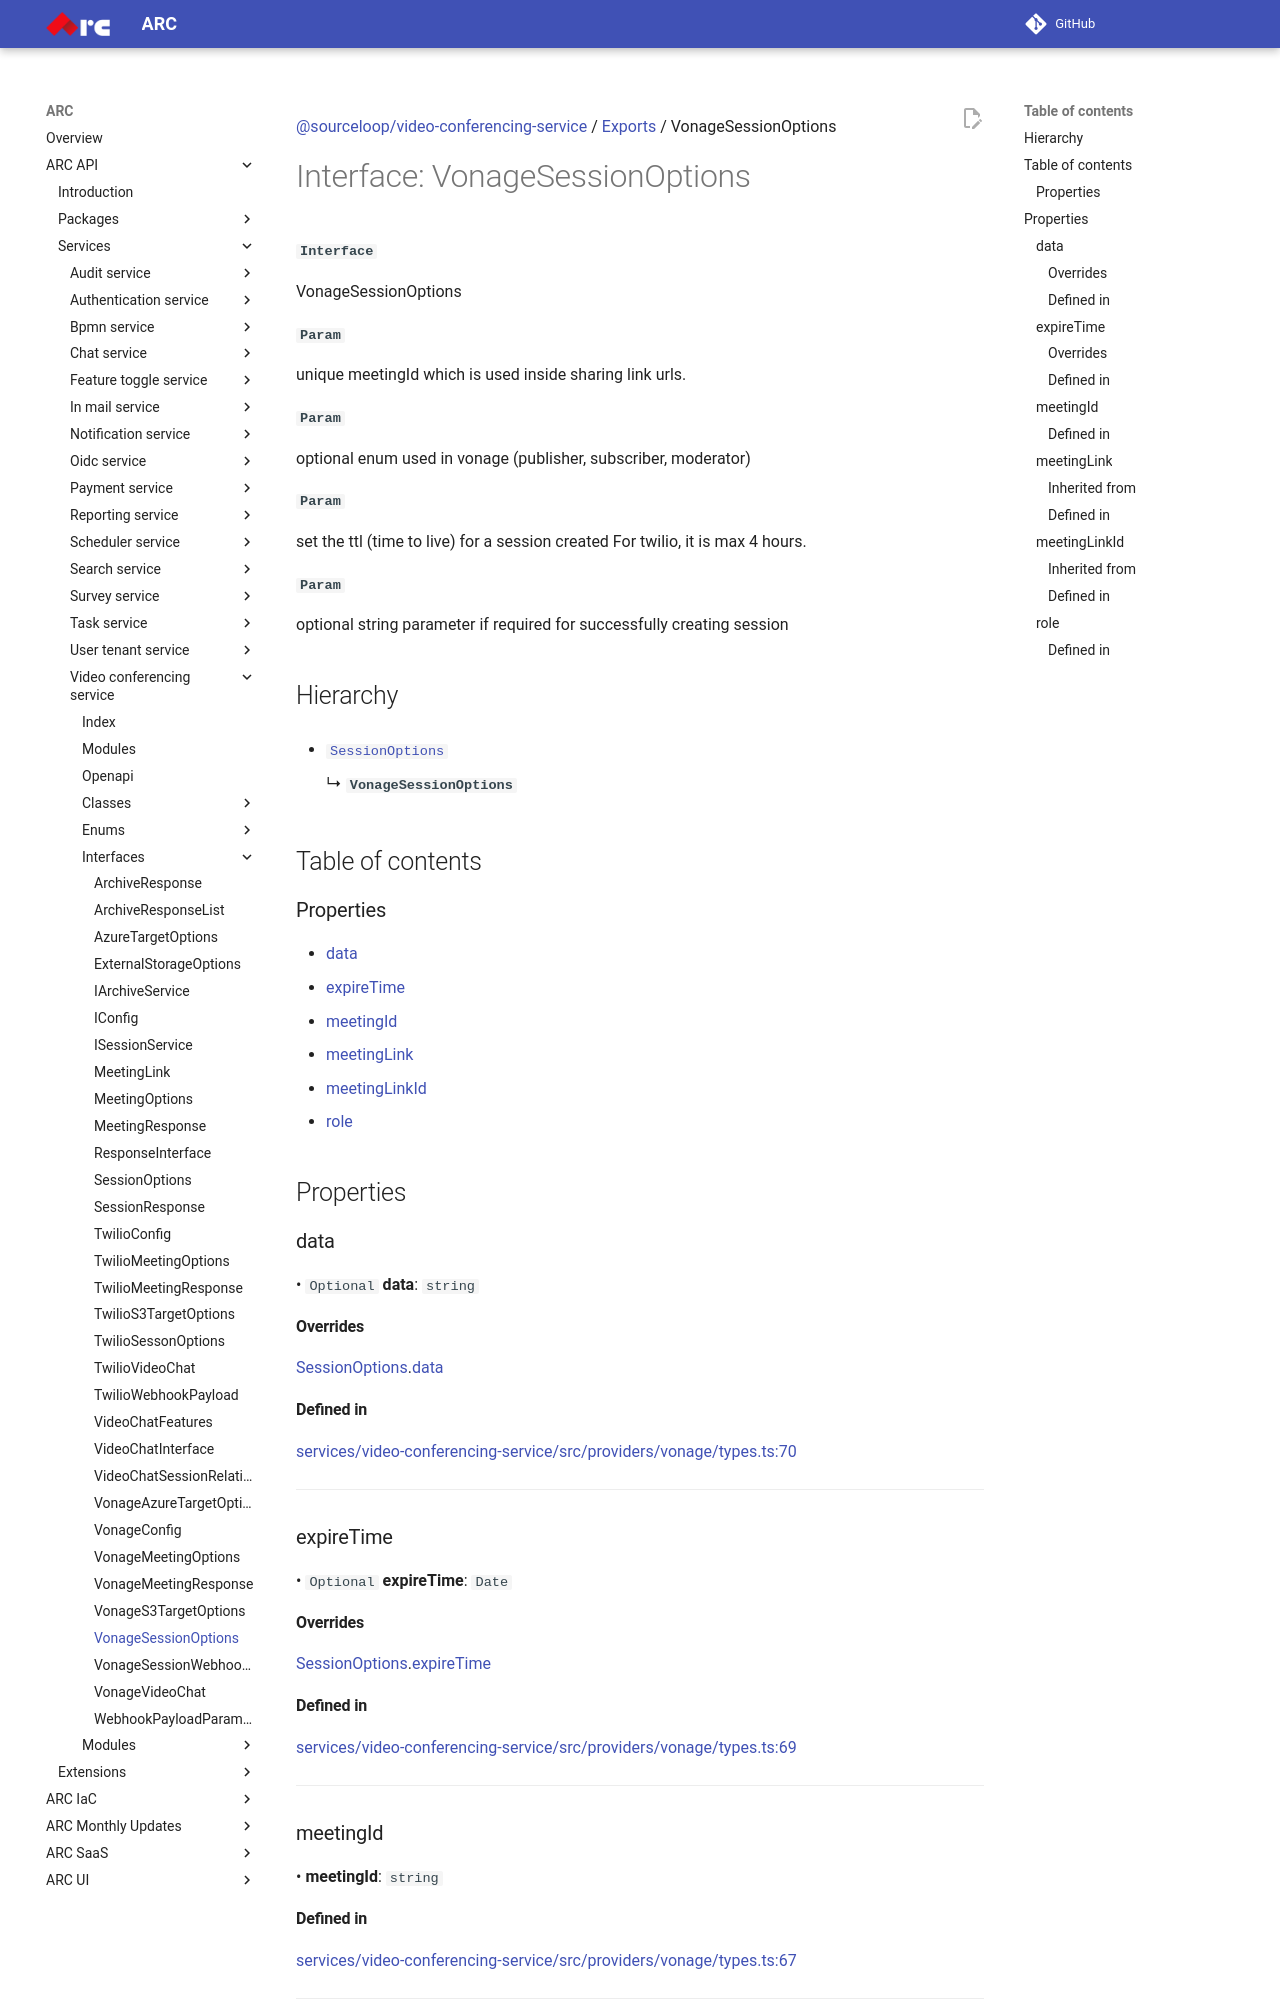

repository: sourcefuse/arc-docs · page: arc-api-docs/services/video-conferencing-service/interfaces/VonageSessionOptions/index.html · generator: mkdocs

[@sourceloop/video-conferencing-service](../README.md) / [Exports](../modules.md) / VonageSessionOptions

# Interface: VonageSessionOptions

**`Interface`**

VonageSessionOptions

**`Param`**

unique meetingId which is used inside sharing link urls.

**`Param`**

optional enum used in vonage (publisher, subscriber, moderator)

**`Param`**

set the ttl (time to live) for a session created For twilio, it is max 4 hours.

**`Param`**

optional string parameter if required for successfully creating session

## Hierarchy

- [`SessionOptions`](SessionOptions.md)

  ↳ **`VonageSessionOptions`**

## Table of contents

### Properties

- [data](VonageSessionOptions.md#data)
- [expireTime](VonageSessionOptions.md#expiretime)
- [meetingId](VonageSessionOptions.md#meetingid)
- [meetingLink](VonageSessionOptions.md#meetinglink)
- [meetingLinkId](VonageSessionOptions.md#meetinglinkid)
- [role](VonageSessionOptions.md#role)

## Properties

### data

• `Optional` **data**: `string`

#### Overrides

[SessionOptions](SessionOptions.md).[data](SessionOptions.md#data)

#### Defined in

[services/video-conferencing-service/src/providers/vonage/types.ts:70](https://github.com/sourcefuse/loopback4-microservice-catalog/blob/eb9d4d57/services/video-conferencing-service/src/providers/vonage/types.ts#L70)

___

### expireTime

• `Optional` **expireTime**: `Date`

#### Overrides

[SessionOptions](SessionOptions.md).[expireTime](SessionOptions.md#expiretime)

#### Defined in

[services/video-conferencing-service/src/providers/vonage/types.ts:69](https://github.com/sourcefuse/loopback4-microservice-catalog/blob/eb9d4d57/services/video-conferencing-service/src/providers/vonage/types.ts#L69)

___

### meetingId

• **meetingId**: `string`

#### Defined in

[services/video-conferencing-service/src/providers/vonage/types.ts:67](https://github.com/sourcefuse/loopback4-microservice-catalog/blob/eb9d4d57/services/video-conferencing-service/src/providers/vonage/types.ts#L67)

___

### meetingLink

• `Optional` **meetingLink**: `string`
